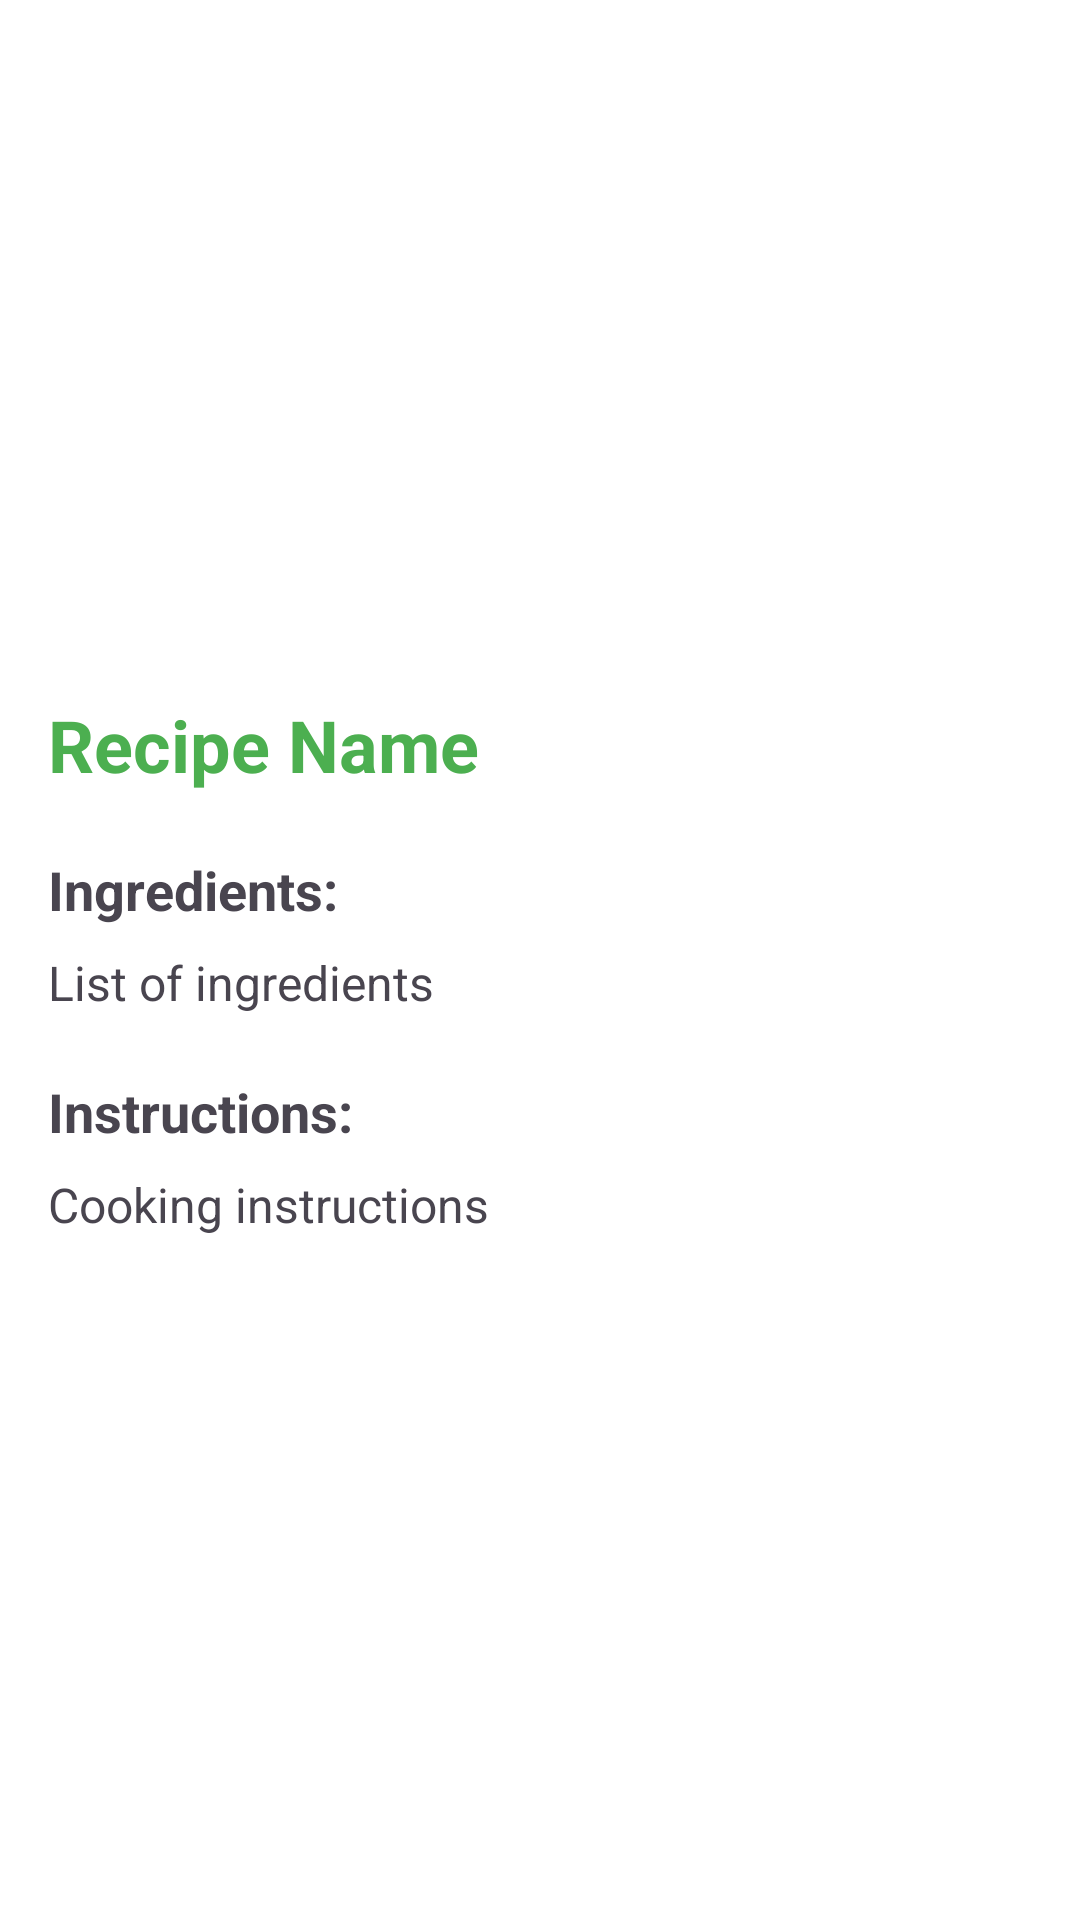

Reconstruct the res/layout file that produces this screen, plus the resources it refers to.
<!-- AndroidManifest.xml: application theme Theme.HealthyMealPlanner -->
<!-- res/layout/activity_recipe_detail.xml -->
<?xml version="1.0" encoding="utf-8"?>
<ScrollView
    xmlns:android="http://schemas.android.com/apk/res/android"
    xmlns:app="http://schemas.android.com/apk/res-auto"
    android:id="@+id/recipeDetailScrollView"
    android:layout_width="match_parent"
    android:layout_height="match_parent"
    android:background="#FFFFFF">

    <androidx.constraintlayout.widget.ConstraintLayout
        android:id="@+id/recipeDetailConstraintLayout"
        android:layout_width="match_parent"
        android:layout_height="wrap_content"
        android:padding="16dp">

        
        <ImageView
            android:id="@+id/recipeImageView"
            android:layout_width="0dp"
            android:layout_height="200dp"
            android:scaleType="centerCrop"
            app:layout_constraintTop_toTopOf="parent"
            app:layout_constraintStart_toStartOf="parent"
            app:layout_constraintEnd_toEndOf="parent"
            android:src="@drawable/placeholder_image" />

        
        <TextView
            android:id="@+id/recipeNameTextView"
            android:layout_width="0dp"
            android:layout_height="wrap_content"
            android:text="Recipe Name"
            android:textSize="24sp"
            android:textStyle="bold"
            android:textColor="#4CAF50"
            app:layout_constraintTop_toBottomOf="@id/recipeImageView"
            app:layout_constraintStart_toStartOf="parent"
            app:layout_constraintEnd_toEndOf="parent"
            android:layout_marginTop="16dp" />

        
        <TextView
            android:id="@+id/ingredientsLabel"
            android:layout_width="wrap_content"
            android:layout_height="wrap_content"
            android:text="Ingredients:"
            android:textSize="18sp"
            android:textStyle="bold"
            app:layout_constraintTop_toBottomOf="@id/recipeNameTextView"
            app:layout_constraintStart_toStartOf="parent"
            android:layout_marginTop="20dp" />

        
        <TextView
            android:id="@+id/ingredientsTextView"
            android:layout_width="0dp"
            android:layout_height="wrap_content"
            android:text="List of ingredients"
            android:textSize="16sp"
            app:layout_constraintTop_toBottomOf="@id/ingredientsLabel"
            app:layout_constraintStart_toStartOf="parent"
            app:layout_constraintEnd_toEndOf="parent"
            android:layout_marginTop="8dp" />

        
        <TextView
            android:id="@+id/instructionsLabel"
            android:layout_width="wrap_content"
            android:layout_height="wrap_content"
            android:text="Instructions:"
            android:textSize="18sp"
            android:textStyle="bold"
            app:layout_constraintTop_toBottomOf="@id/ingredientsTextView"
            app:layout_constraintStart_toStartOf="parent"
            android:layout_marginTop="20dp" />

        
        <TextView
            android:id="@+id/instructionsTextView"
            android:layout_width="0dp"
            android:layout_height="wrap_content"
            android:text="Cooking instructions"
            android:textSize="16sp"
            app:layout_constraintTop_toBottomOf="@id/instructionsLabel"
            app:layout_constraintStart_toStartOf="parent"
            app:layout_constraintEnd_toEndOf="parent"
            android:layout_marginTop="8dp"
            android:layout_marginBottom="20dp" />

    </androidx.constraintlayout.widget.ConstraintLayout>
</ScrollView>
<!-- resources referenced by this layout -->
<resources>
  <style name="Theme.HealthyMealPlanner" parent="Base.Theme.HealthyMealPlanner" />
  <style name="Base.Theme.HealthyMealPlanner" parent="Theme.Material3.DayNight.NoActionBar">
          
          
      </style>
</resources>
